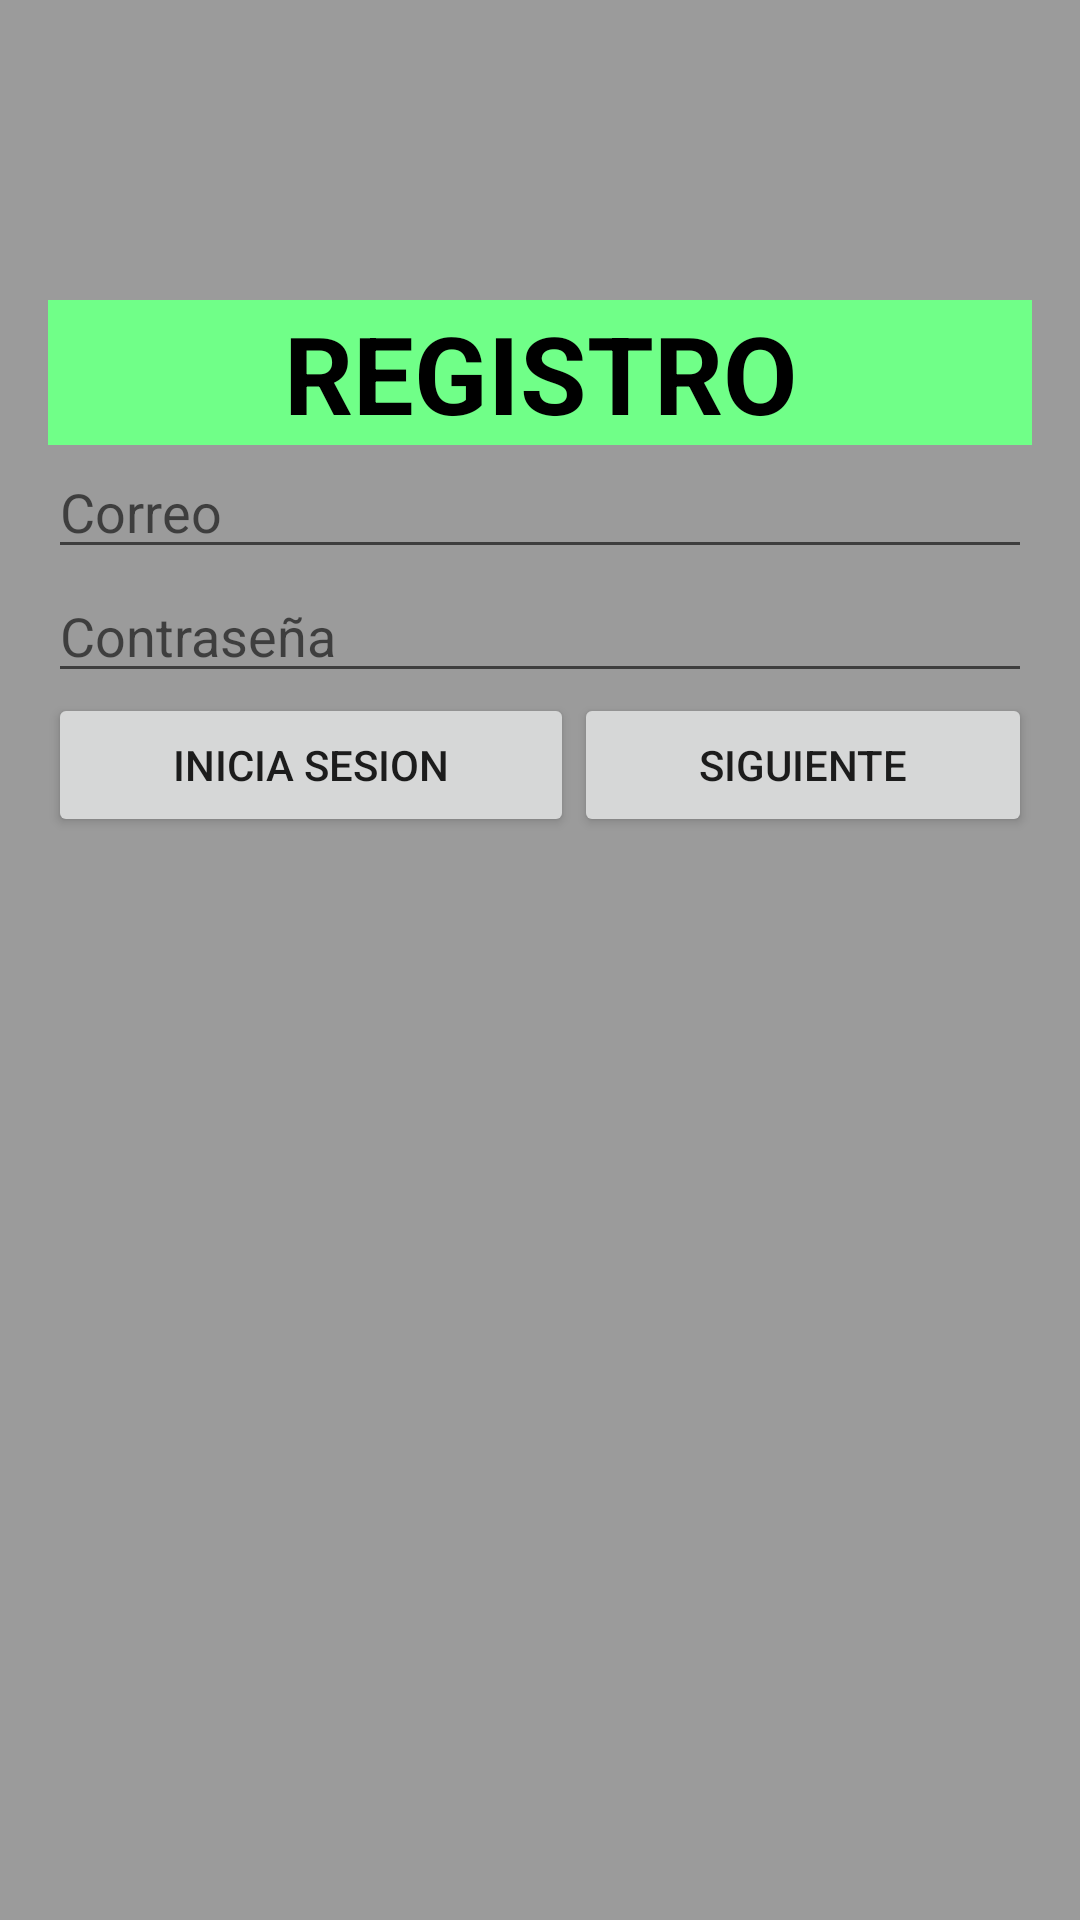

Write the Android layout XML for this screen, with the resource values it uses.
<!-- AndroidManifest.xml: application theme Theme.ProyectoRecPM -->
<!-- res/layout/activity_register.xml -->
<?xml version="1.0" encoding="utf-8"?>
<androidx.constraintlayout.widget.ConstraintLayout xmlns:android="http://schemas.android.com/apk/res/android"
    xmlns:app="http://schemas.android.com/apk/res-auto"
    xmlns:tools="http://schemas.android.com/tools"
    android:layout_width="match_parent"
    android:layout_height="match_parent"
    android:background="@color/Color_BackGrounds"
    tools:context=".login.RegisterActivity">

    <LinearLayout
        android:id="@+id/act_register_lnlayoutV"
        android:layout_width="0dp"
        android:layout_height="wrap_content"
        android:layout_marginStart="16dp"
        android:layout_marginTop="100dp"
        android:layout_marginEnd="16dp"
        android:orientation="vertical"
        app:layout_constraintEnd_toEndOf="parent"
        app:layout_constraintStart_toStartOf="parent"
        app:layout_constraintTop_toTopOf="parent">

        <TextView
            android:id="@+id/act_register_txt_registro"
            android:layout_width="match_parent"
            android:layout_height="wrap_content"
            android:background="@color/Colortext"
            android:text="@string/txt_register"
            android:textAlignment="center"
            android:textAllCaps="true"
            android:textColor="@color/ColorTextBtn"
            android:textSize="36sp"
            android:textStyle="bold" />

        <EditText
            android:id="@+id/act_register_editTextEmail"
            android:layout_width="match_parent"
            android:layout_height="wrap_content"
            android:autofillHints=""
            android:ems="10"
            android:hint="@string/txt_Email"
            android:inputType="textEmailAddress" />

        <EditText
            android:id="@+id/act_register_editTextPassword"
            android:layout_width="match_parent"
            android:layout_height="wrap_content"
            android:autofillHints=""
            android:ems="10"
            android:hint="@string/txt_pasword"
            android:inputType="textPassword" />

        <LinearLayout
            android:id="@+id/act_register_lnlayoutH"
            android:layout_width="match_parent"
            android:layout_height="wrap_content"
            android:orientation="horizontal">

            <Button
                android:id="@+id/btn_login_act_register"
                android:layout_width="wrap_content"
                android:layout_height="wrap_content"
                android:layout_weight="1"
                android:text="@string/btn_text_Login" />

            <Button
                android:id="@+id/btn_register_act_register"
                android:layout_width="wrap_content"
                android:layout_height="wrap_content"
                android:layout_weight="1"
                android:text="@string/btn_text_register" />

            <ProgressBar
                android:id="@+id/progressbar"
                android:layout_width="wrap_content"
                android:layout_height="wrap_content"
                android:visibility="gone" />
        </LinearLayout>

    </LinearLayout>
</androidx.constraintlayout.widget.ConstraintLayout>
<!-- resources referenced by this layout -->
<resources>
  <color name="ColorTextBtn">#000000</color>
  <color name="Color_BackGrounds">#9B9B9B</color>
  <color name="Colortext">#70FF88</color>
  <string name="btn_text_Login">Inicia Sesion</string>
  <string name="btn_text_register">Siguiente</string>
  <string name="txt_Email">Correo</string>
  <string name="txt_pasword">Contraseña</string>
  <string name="txt_register">Registro</string>
  <style name="Theme.ProyectoRecPM" parent="Theme.MaterialComponents.DayNight.NoActionBar">
          
          <item name="colorPrimary">@color/purple_500</item>
          <item name="colorPrimaryVariant">@color/purple_700</item>
          <item name="colorOnPrimary">@color/white</item>
          
          <item name="colorSecondary">@color/teal_200</item>
          <item name="colorSecondaryVariant">@color/teal_700</item>
          <item name="colorOnSecondary">@color/black</item>
          
          <item name="android:statusBarColor" tools:targetApi="l">?attr/colorPrimaryVariant</item>
          
      </style>
  <color name="purple_500">#FF6200EE</color>
  <color name="purple_700">#FF3700B3</color>
  <color name="white">#FFFFFFFF</color>
  <color name="teal_200">#FF03DAC5</color>
  <color name="teal_700">#FF018786</color>
  <color name="black">#FF000000</color>
</resources>
